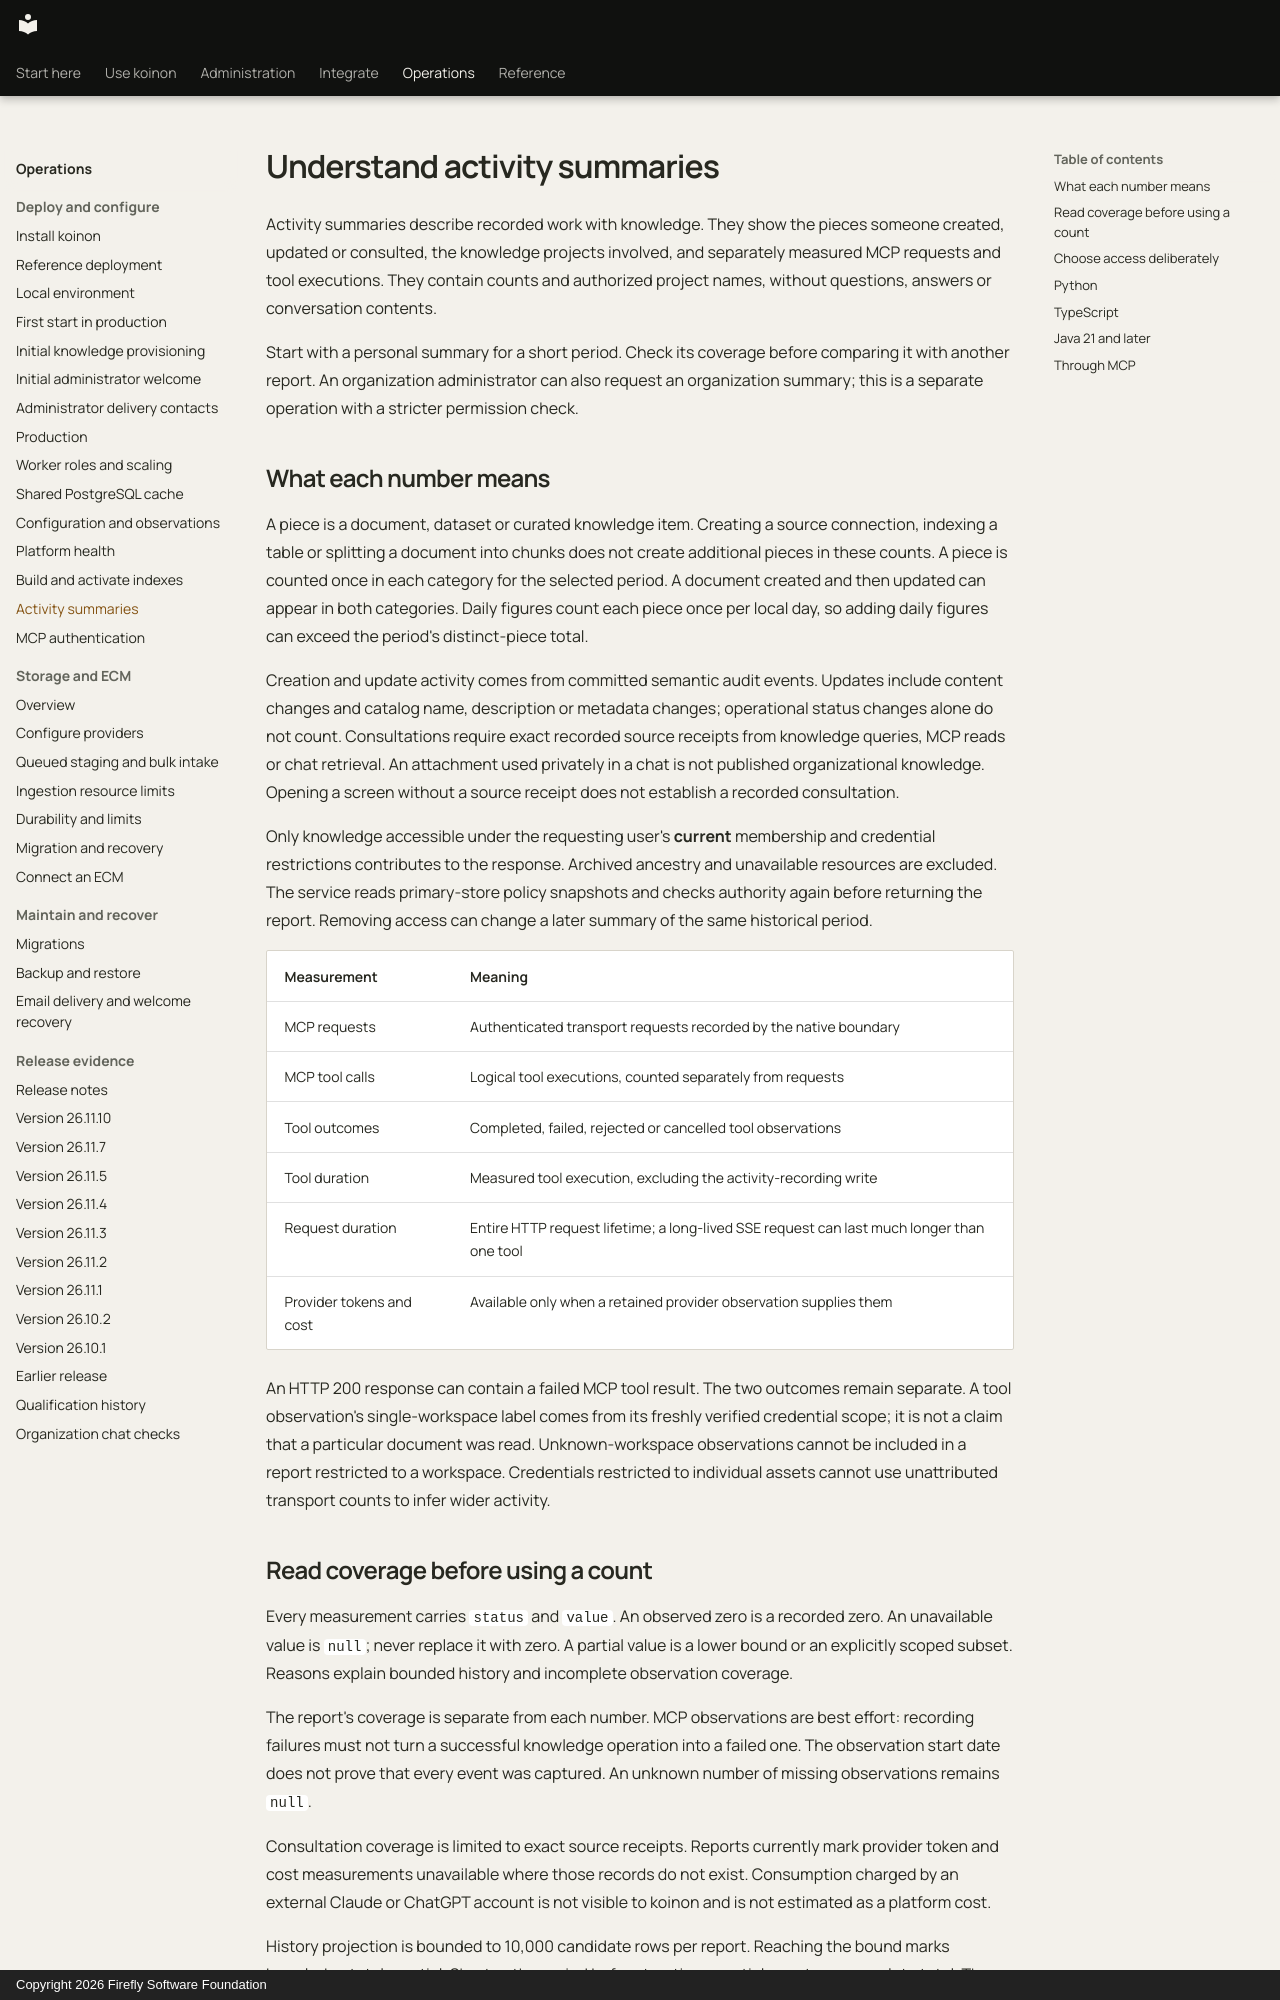

repository: fireflyframework/firefly-koinon · page: operations/activity-summaries/index.html · generator: mkdocs · copyright: Copyright 2026 Firefly Software Foundation

<!-- Copyright 2026 Firefly Software Foundation -->
<!-- SPDX-License-Identifier: Apache-2.0 -->
# Understand activity summaries

Activity summaries describe recorded work with knowledge. They show the pieces someone created, updated or consulted, the knowledge projects involved, and separately measured MCP requests and tool executions. They contain counts and authorized project names, without questions, answers or conversation contents.

Start with a personal summary for a short period. Check its coverage before comparing it with another report. An organization administrator can also request an organization summary; this is a separate operation with a stricter permission check.

## What each number means

A piece is a document, dataset or curated knowledge item. Creating a source connection, indexing a table or splitting a document into chunks does not create additional pieces in these counts. A piece is counted once in each category for the selected period. A document created and then updated can appear in both categories. Daily figures count each piece once per local day, so adding daily figures can exceed the period's distinct-piece total.

Creation and update activity comes from committed semantic audit events. Updates include content changes and catalog name, description or metadata changes; operational status changes alone do not count. Consultations require exact recorded source receipts from knowledge queries, MCP reads or chat retrieval. An attachment used privately in a chat is not published organizational knowledge. Opening a screen without a source receipt does not establish a recorded consultation.

Only knowledge accessible under the requesting user's **current** membership and credential restrictions contributes to the response. Archived ancestry and unavailable resources are excluded. The service reads primary-store policy snapshots and checks authority again before returning the report. Removing access can change a later summary of the same historical period.

| Measurement | Meaning |
| --- | --- |
| MCP requests | Authenticated transport requests recorded by the native boundary |
| MCP tool calls | Logical tool executions, counted separately from requests |
| Tool outcomes | Completed, failed, rejected or cancelled tool observations |
| Tool duration | Measured tool execution, excluding the activity-recording write |
| Request duration | Entire HTTP request lifetime; a long-lived SSE request can last much longer than one tool |
| Provider tokens and cost | Available only when a retained provider observation supplies them |

An HTTP 200 response can contain a failed MCP tool result. The two outcomes remain separate. A tool observation's single-workspace label comes from its freshly verified credential scope; it is not a claim that a particular document was read. Unknown-workspace observations cannot be included in a report restricted to a workspace. Credentials restricted to individual assets cannot use unattributed transport counts to infer wider activity.
